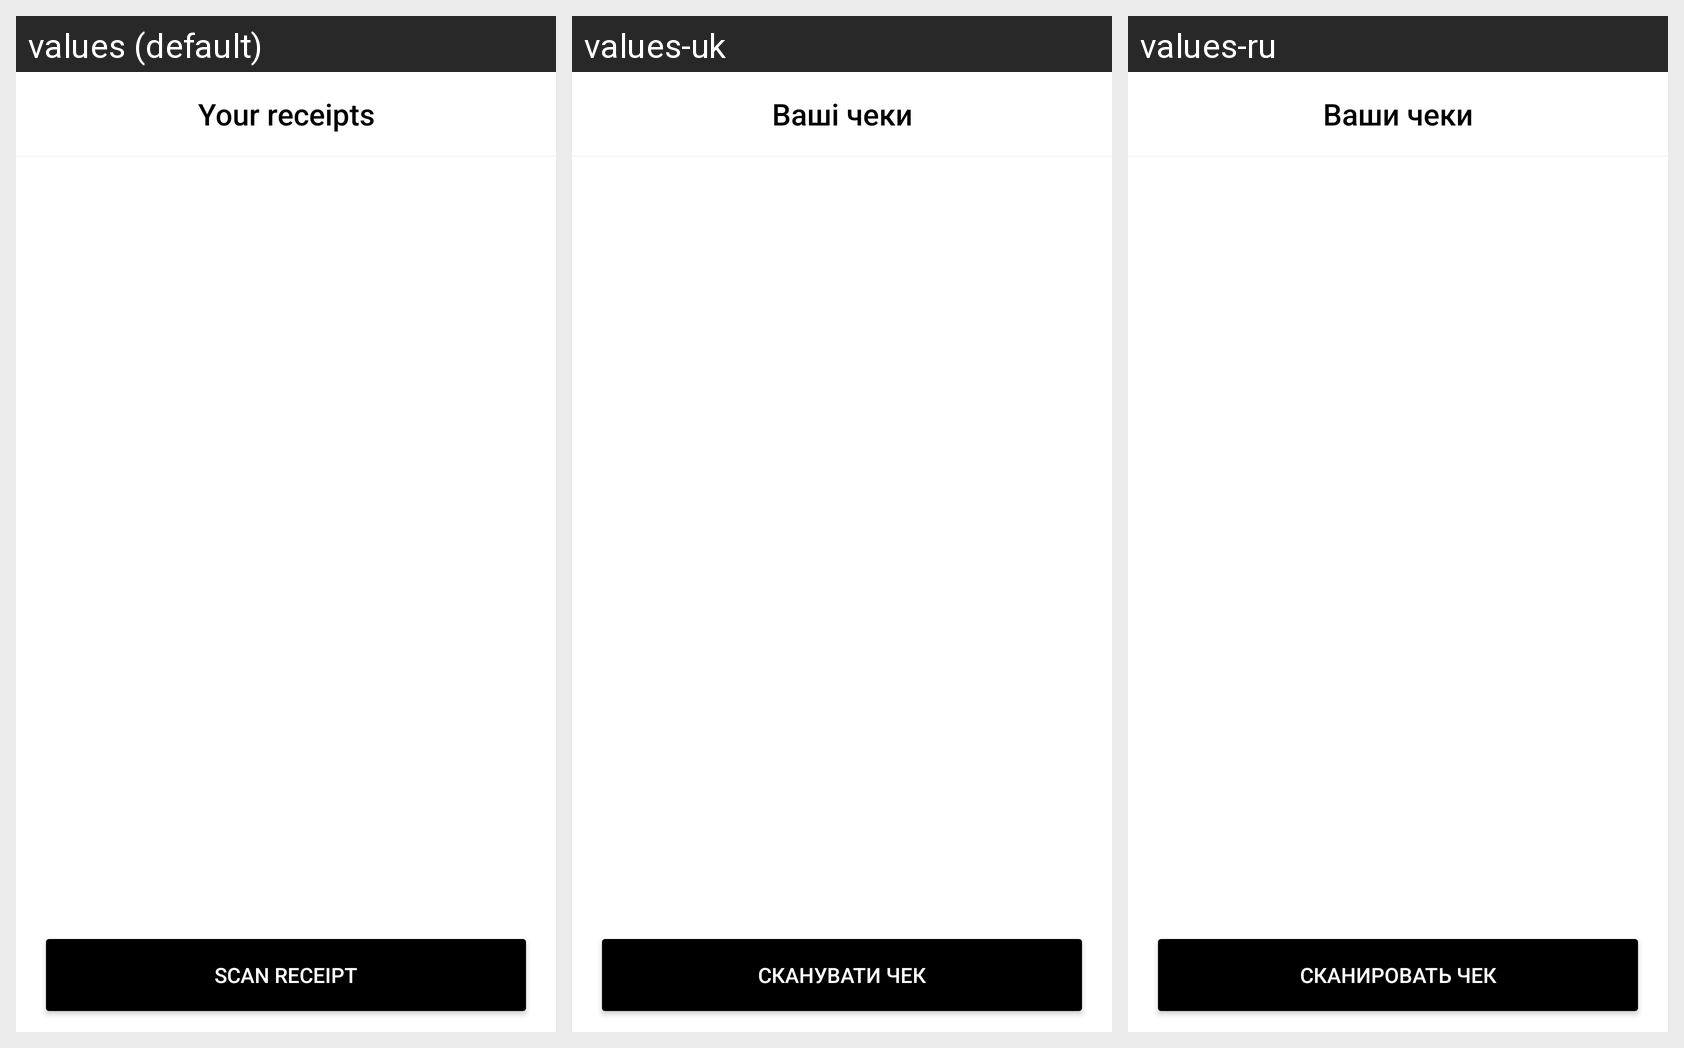

Here is an Android app screen in its default locale and in the app's own translations. Write out the translated-string differences for the strings that appear on this screen.
Android screen res/layout/fragment_history.xml rendered under 3 locales, left to right: values (default), values-uk, values-ru. Device: Nexus 5 (rendered at 1080×1920; each locale shown at half size, 540×960, under a caption strip naming it); theme Theme.ReceiptsKeeper.
Strings drawn on this screen, with the default value and each locale's value (text and hints the layout hard-codes appear in the picture but are not listed):

your_receipts
  values: Your receipts
  values-uk: Ваші чеки
  values-ru: Ваши чеки

scan_receipt
  values: Scan receipt
  values-uk: Сканувати чек
  values-ru: Сканировать чек
